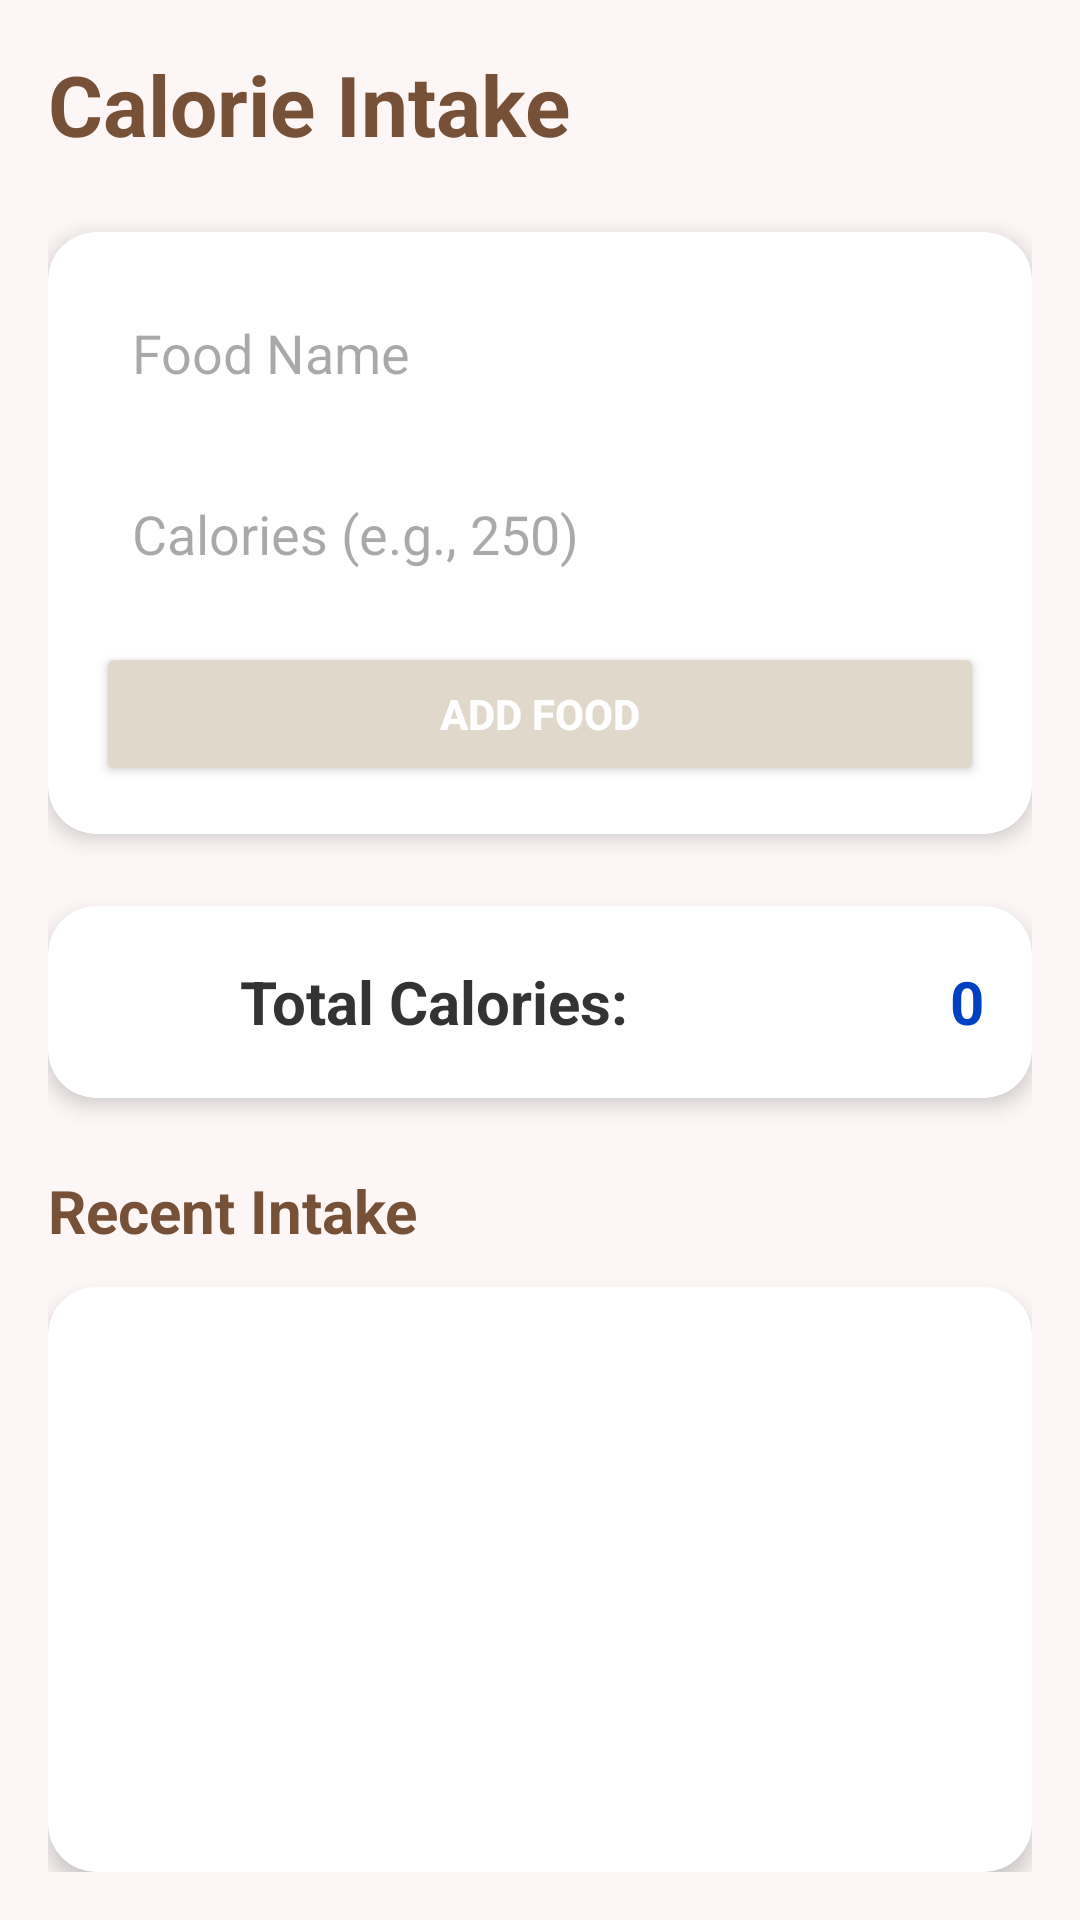

Produce the Android XML layout that renders to this screen, including the resource entries it uses.
<!-- AndroidManifest.xml: application theme Theme.CalcMate_New -->
<!-- res/layout/calorietrack.xml -->
<?xml version="1.0" encoding="utf-8"?>
<androidx.constraintlayout.widget.ConstraintLayout xmlns:android="http://schemas.android.com/apk/res/android"
    xmlns:app="http://schemas.android.com/apk/res-auto"
    xmlns:tools="http://schemas.android.com/tools"
    android:layout_width="match_parent"
    android:layout_height="match_parent"
    android:background="#7FF9F6ED"
    android:padding="16dp">

    
    <TextView
        android:id="@+id/textView_title"
        android:layout_width="wrap_content"
        android:layout_height="wrap_content"
        android:text="Calorie Intake"
        android:textSize="28sp"
        android:textStyle="bold"
        android:textColor="#775137"
        app:layout_constraintStart_toStartOf="parent"
        app:layout_constraintTop_toTopOf="parent" />

    
    <androidx.cardview.widget.CardView
        android:id="@+id/cardView_input"
        android:layout_width="0dp"
        android:layout_height="wrap_content"
        android:layout_marginTop="24dp"
        app:cardCornerRadius="16dp"
        app:cardElevation="4dp"
        app:layout_constraintEnd_toEndOf="parent"
        app:layout_constraintStart_toStartOf="parent"
        app:layout_constraintTop_toBottomOf="@id/textView_title">

        <LinearLayout
            android:layout_width="match_parent"
            android:layout_height="wrap_content"
            android:orientation="vertical"
            android:padding="16dp">

            <EditText
                android:id="@+id/editText_foodName"
                android:layout_width="match_parent"
                android:layout_height="wrap_content"
                android:hint="Food Name"
                android:padding="12dp"
                android:background="@drawable/rounded_edittext"
                android:layout_marginBottom="12dp"
                android:inputType="textCapWords" />

            <EditText
                android:id="@+id/editText_calories"
                android:layout_width="match_parent"
                android:layout_height="wrap_content"
                android:hint="Calories (e.g., 250)"
                android:padding="12dp"
                android:background="@drawable/rounded_edittext"
                android:layout_marginBottom="12dp"
                android:inputType="number" />

            <Button
                android:id="@+id/button_addFood"
                android:layout_width="match_parent"
                android:layout_height="wrap_content"
                android:text="Add Food"
                android:textColor="#FFFFFF"
                android:backgroundTint="@color/Blue_berry"
                android:padding="14dp"
                android:textStyle="bold"/>
        </LinearLayout>
    </androidx.cardview.widget.CardView>

    
    <androidx.cardview.widget.CardView
        android:id="@+id/cardView_total"
        android:layout_width="0dp"
        android:layout_height="wrap_content"
        android:layout_marginTop="24dp"
        app:cardCornerRadius="16dp"
        app:cardElevation="4dp"
        app:layout_constraintEnd_toEndOf="parent"
        app:layout_constraintStart_toStartOf="parent"
        app:layout_constraintTop_toBottomOf="@id/cardView_input">

        <LinearLayout
            android:layout_width="match_parent"
            android:layout_height="wrap_content"
            android:orientation="horizontal"
            android:gravity="center_vertical"
            android:padding="16dp">

            <ImageView
                android:layout_width="32dp"
                android:layout_height="32dp"
                android:src="@drawable/ic_fire"
                app:tint="#F08080"
                android:layout_marginEnd="16dp"/>

            <TextView
                android:layout_width="wrap_content"
                android:layout_height="wrap_content"
                android:text="Total Calories:"
                android:textSize="20sp"
                android:textStyle="bold"
                android:textColor="#333333"/>

            <TextView
                android:id="@+id/textView_totalCalories"
                android:layout_width="0dp"
                android:layout_height="wrap_content"
                android:layout_weight="1"
                android:text="0"
                android:textAlignment="viewEnd"
                android:textSize="20sp"
                android:textStyle="bold"
                android:textColor="#0041C2"/>
        </LinearLayout>
    </androidx.cardview.widget.CardView>


    
    <TextView
        android:id="@+id/textView_listTitle"
        android:layout_width="wrap_content"
        android:layout_height="wrap_content"
        android:text="Recent Intake"
        android:textSize="20sp"
        android:textStyle="bold"
        android:textColor="#775137"
        android:layout_marginTop="24dp"
        app:layout_constraintStart_toStartOf="parent"
        app:layout_constraintTop_toBottomOf="@id/cardView_total" />

    <androidx.cardview.widget.CardView
        android:id="@+id/cardView_foodList"
        android:layout_width="0dp"
        android:layout_height="0dp"
        android:layout_marginTop="12dp"
        app:cardCornerRadius="16dp"
        app:cardElevation="4dp"
        app:layout_constraintBottom_toBottomOf="parent"
        app:layout_constraintEnd_toEndOf="parent"
        app:layout_constraintStart_toStartOf="parent"
        app:layout_constraintTop_toBottomOf="@id/textView_listTitle">

        <ScrollView
            android:layout_width="match_parent"
            android:layout_height="match_parent">

            <LinearLayout
                android:id="@+id/linearLayout_foodList"
                android:layout_width="match_parent"
                android:layout_height="wrap_content"
                android:orientation="vertical"
                android:padding="16dp" />
        </ScrollView>
    </androidx.cardview.widget.CardView>

    
    <ImageView
        android:id="@+id/imageView_rounded_edittext"
        android:layout_width="0dp"
        android:layout_height="0dp"
        android:background="@drawable/rounded_edittext"
        android:visibility="gone"
        tools:ignore="ContentDescription"
        app:layout_constraintStart_toStartOf="parent"
        app:layout_constraintEnd_toEndOf="parent"
        app:layout_constraintTop_toTopOf="parent"
        app:layout_constraintBottom_toBottomOf="parent" />

    
    <ImageView
        android:id="@+id/imageView_rounded_button"
        android:layout_width="0dp"
        android:layout_height="0dp"
        android:background="@drawable/rounded_button"
        android:visibility="gone"
        tools:ignore="ContentDescription"
        app:layout_constraintStart_toStartOf="parent"
        app:layout_constraintEnd_toEndOf="parent"
        app:layout_constraintTop_toTopOf="parent"
        app:layout_constraintBottom_toBottomOf="parent" />

    
    <ImageView
        android:id="@+id/imageView_fire_icon"
        android:layout_width="0dp"
        android:layout_height="0dp"
        android:src="@drawable/ic_fire"
        android:visibility="gone"
        tools:ignore="ContentDescription"
        app:layout_constraintStart_toStartOf="parent"
        app:layout_constraintEnd_toEndOf="parent"
        app:layout_constraintTop_toTopOf="parent"
        app:layout_constraintBottom_toBottomOf="parent" />

</androidx.constraintlayout.widget.ConstraintLayout>
<!-- resources referenced by this layout -->
<resources>
  <color name="Blue_berry">#e0d8cb</color>
  <!-- drawable rounded_button (drawable) -->
  <?xml version="1.0" encoding="utf-8"?>
  <shape xmlns:android="http://schemas.android.com/apk/res/android"
      android:shape="rectangle">
  
      <solid android:color="#0041C2" />
  
      <corners android:radius="16dp" />
  
  </shape>
  <style name="Theme.CalcMate_New" parent="Base.Theme.CalcMate_New" />
  <style name="Base.Theme.CalcMate_New" parent="Theme.Material3.DayNight.NoActionBar">
          
          
      </style>
</resources>
